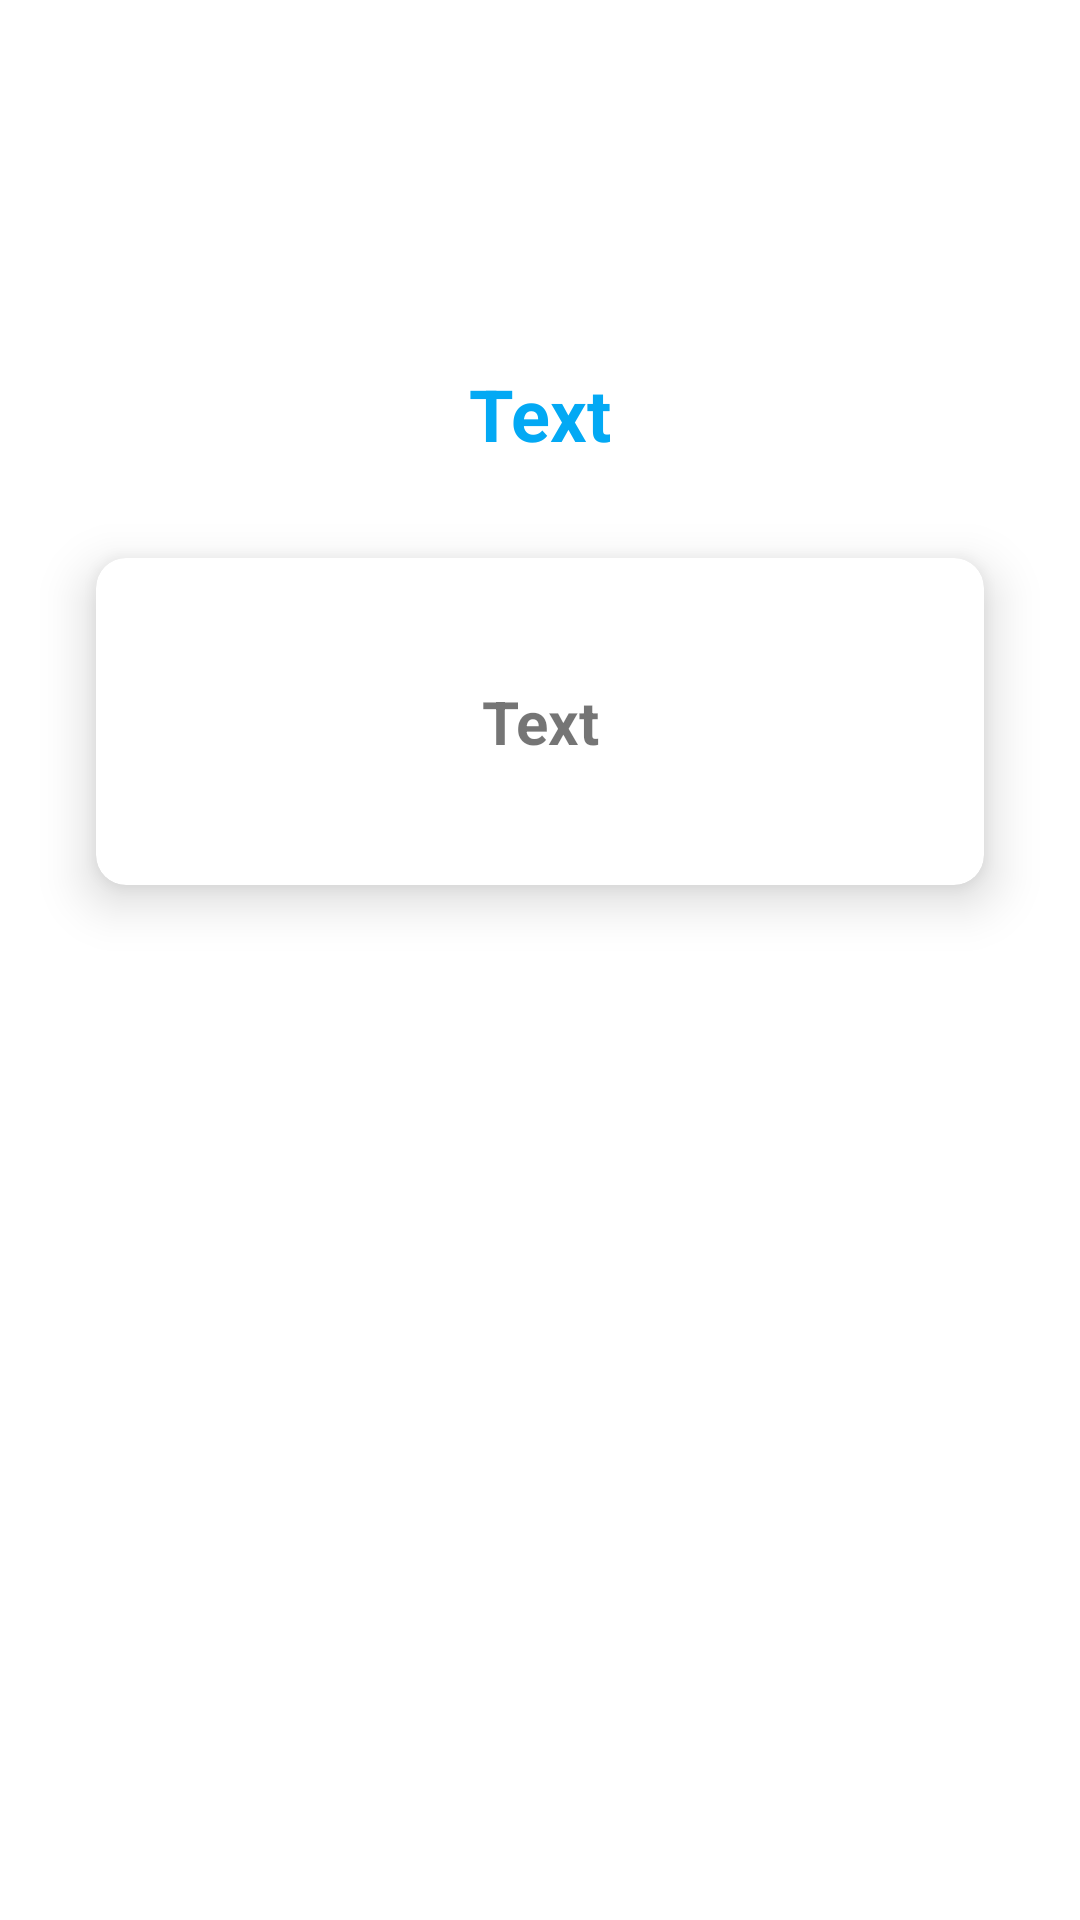

Here is an Android app screen rendered from its layout file. Give the layout XML and the strings, colors and styles it references.
<!-- AndroidManifest.xml: application theme Theme.MyPsychologyTestApp -->
<!-- res/layout/fragment_topic_one_content.xml -->
<?xml version="1.0" encoding="utf-8"?>
<androidx.constraintlayout.widget.ConstraintLayout xmlns:android="http://schemas.android.com/apk/res/android"
    xmlns:app="http://schemas.android.com/apk/res-auto"
    android:layout_width="match_parent"
    android:layout_height="match_parent">

    <com.google.android.material.textview.MaterialTextView
        android:id="@+id/topicOneName"
        android:layout_width="wrap_content"
        android:layout_height="wrap_content"
        android:text="Text"
        android:textColor="@color/blue"
        android:textSize="24sp"
        android:textStyle="bold"
        app:layout_constraintBottom_toBottomOf="parent"
        app:layout_constraintEnd_toEndOf="parent"
        app:layout_constraintStart_toStartOf="parent"
        app:layout_constraintTop_toTopOf="parent"
        app:layout_constraintVertical_bias="0.2" />


    <com.google.android.material.card.MaterialCardView
        android:id="@+id/materialCardView"
        android:layout_width="match_parent"
        android:layout_height="wrap_content"
        android:layout_marginStart="32dp"
        android:layout_marginTop="32dp"
        android:layout_marginEnd="32dp"
        android:background="@drawable/grey_background"
        android:text="Test"
        android:textColor="@color/blue"
        android:textSize="42sp"
        android:textStyle="bold"
        app:cardCornerRadius="10dp"
        app:cardElevation="10dp"
        app:layout_constraintEnd_toEndOf="parent"
        app:layout_constraintStart_toStartOf="parent"
        app:layout_constraintTop_toBottomOf="@+id/topicOneName">

        <LinearLayout
            android:layout_width="match_parent"
            android:layout_height="wrap_content"
            android:orientation="vertical"
            android:padding="16dp">

            <com.google.android.material.textview.MaterialTextView
                android:id="@+id/topicOneContent"
                android:layout_width="match_parent"
                android:layout_height="wrap_content"
                android:layout_margin="25dp"
                android:gravity="center"
                android:text="Text"
                android:textSize="20sp"
                android:textStyle="bold" />

        </LinearLayout>

    </com.google.android.material.card.MaterialCardView>

    <com.google.android.material.button.MaterialButton
        android:id="@+id/endTopicOneButton"
        android:layout_width="match_parent"
        android:layout_height="wrap_content"
        android:layout_marginStart="32dp"
        android:visibility="gone"
        android:layout_marginTop="32dp"
        android:layout_marginEnd="32dp"
        android:backgroundTint="@color/blue"
        android:text="End"
        android:textColor="@color/white"
        android:textStyle="bold"
        app:layout_constraintEnd_toEndOf="parent"
        app:layout_constraintStart_toStartOf="parent"
        app:layout_constraintTop_toBottomOf="@+id/materialCardView" />

</androidx.constraintlayout.widget.ConstraintLayout>
<!-- resources referenced by this layout -->
<resources>
  <color name="blue">#03A9F4</color>
  <color name="white">#FFFFFFFF</color>
  <style name="Theme.MyPsychologyTestApp" parent="Theme.MaterialComponents.Light.NoActionBar">
          
          <item name="android:windowFullscreen">true</item>
          <item name="colorPrimary">@color/purple_500</item>
          <item name="colorPrimaryVariant">@color/purple_700</item>
          <item name="colorOnPrimary">@color/white</item>
          
          <item name="colorSecondary">@color/teal_200</item>
          <item name="colorSecondaryVariant">@color/teal_700</item>
          <item name="colorOnSecondary">@color/black</item>
          
          <item name="android:statusBarColor">?attr/colorPrimaryVariant</item>
          
      </style>
  <color name="purple_500">#FF6200EE</color>
  <color name="purple_700">#FF3700B3</color>
  <color name="teal_200">#FF03DAC5</color>
  <color name="teal_700">#FF018786</color>
  <color name="black">#FF000000</color>
</resources>
